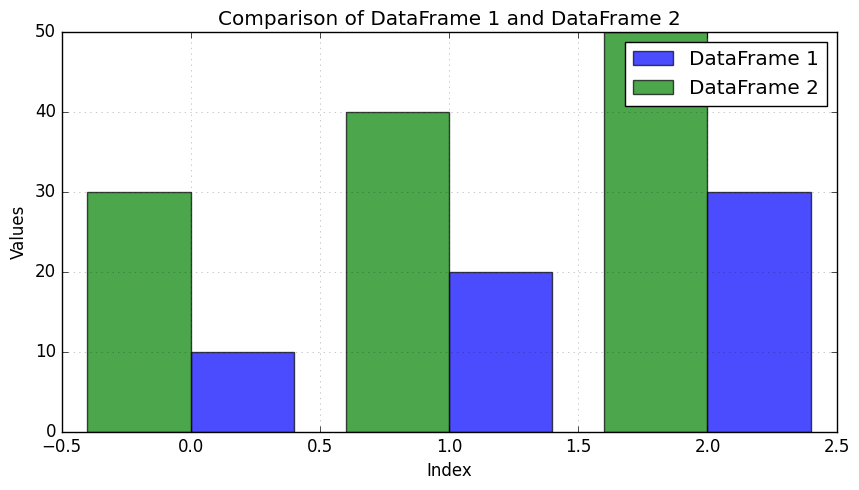
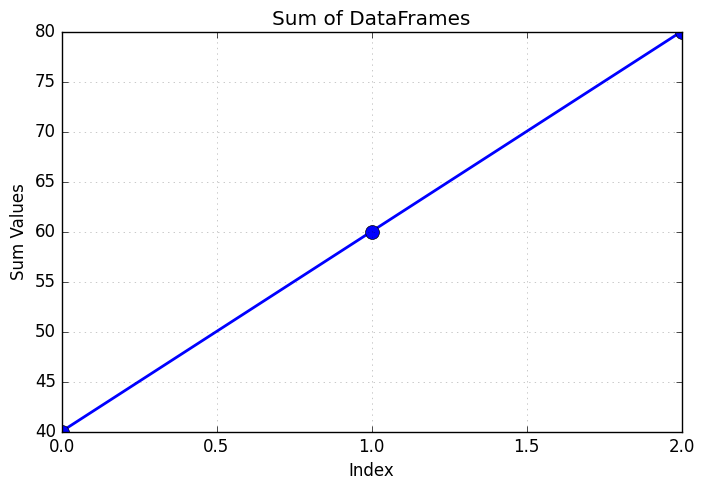
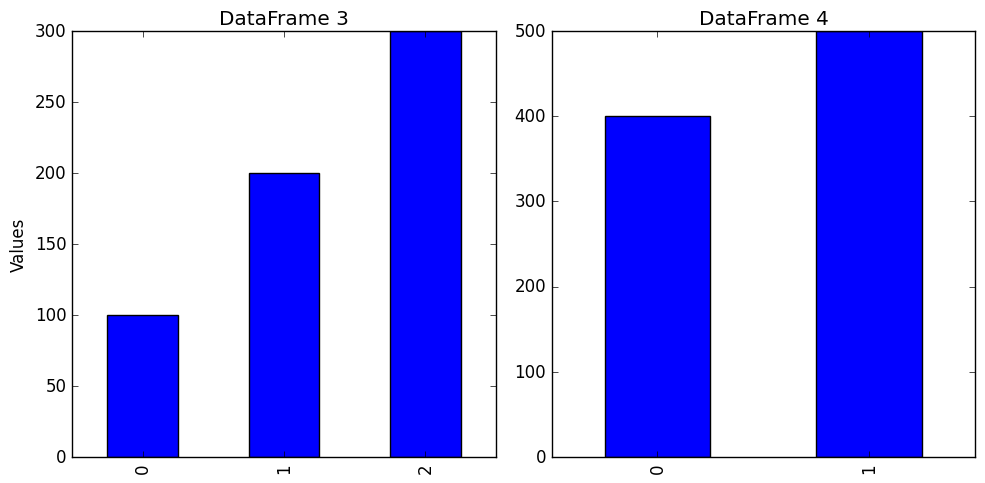
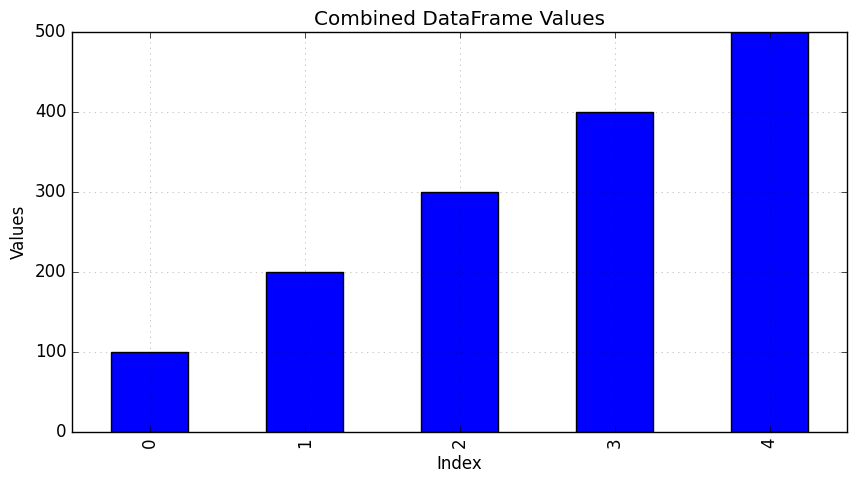
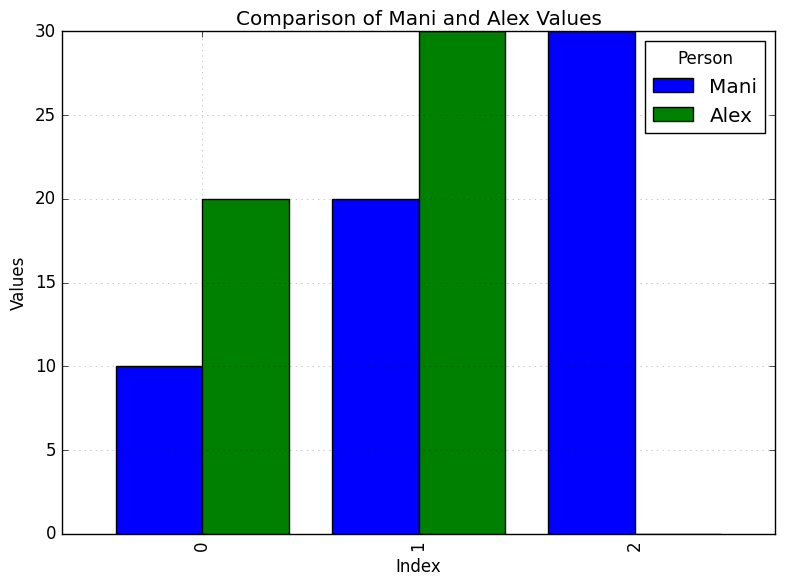

These figures' Python source, in order:
import numpy as np
import pandas as pd
import matplotlib.pyplot as plt

# Set style for better visualization
plt.style.use('classic')

# Question 1: Create and print two DataFrames
print("Question 1:")
df1 = pd.DataFrame({
    'Values': [10, 20, 30]
})
df2 = pd.DataFrame({
    'Values': [30, 40, 50]
})
print("DataFrame 1:")
print(df1)
print("\nDataFrame 2:")
print(df2)

# Plotting Question 1
plt.figure(figsize=(10, 5))
x = range(len(df1))
plt.bar(x, df1['Values'], width=0.4, align='edge', label='DataFrame 1', alpha=0.7)
plt.bar(x, df2['Values'], width=-0.4, align='edge', label='DataFrame 2', alpha=0.7)
plt.title('Comparison of DataFrame 1 and DataFrame 2')
plt.xlabel('Index')
plt.ylabel('Values')
plt.legend()
plt.grid(True, alpha=0.3)
plt.savefig('question1_plot.png')
plt.close()
print("\nPlot saved as 'question1_plot.png'")
print()

# Question 2: Add the DataFrames and print result
print("Question 2:")
result_df = df1 + df2
print("Sum of DataFrames:")
print(result_df)

# Plotting Question 2
plt.figure(figsize=(8, 5))
plt.plot(result_df['Values'], marker='o', linewidth=2, markersize=10)
plt.title('Sum of DataFrames')
plt.xlabel('Index')
plt.ylabel('Sum Values')
plt.grid(True, alpha=0.3)
plt.savefig('question2_plot.png')
plt.close()
print("\nPlot saved as 'question2_plot.png'")
print()

# Question 3: Create and print two DataFrames
print("Question 3:")
df3 = pd.DataFrame({
    'Values': [100, 200, 300]
})
df4 = pd.DataFrame({
    'Values': [400, 500]
})
print("DataFrame 3:")
print(df3)
print("\nDataFrame 4:")
print(df4)

# Plotting Question 3
plt.figure(figsize=(10, 5))
plt.subplot(1, 2, 1)
df3['Values'].plot(kind='bar')
plt.title('DataFrame 3')
plt.ylabel('Values')
plt.subplot(1, 2, 2)
df4['Values'].plot(kind='bar')
plt.title('DataFrame 4')
plt.tight_layout()
plt.savefig('question3_plot.png')
plt.close()
print("\nPlot saved as 'question3_plot.png'")
print()

# Question 4: Append df4 to df3
print("Question 4:")
combined_df = pd.concat([df3, df4], ignore_index=True)
print("Combined DataFrame:")
print(combined_df)

# Plotting Question 4
plt.figure(figsize=(10, 5))
combined_df['Values'].plot(kind='bar')
plt.title('Combined DataFrame Values')
plt.xlabel('Index')
plt.ylabel('Values')
plt.grid(True, alpha=0.3)
plt.savefig('question4_plot.png')
plt.close()
print("\nPlot saved as 'question4_plot.png'")
print()

# Question 5: Create and print DataFrame with multiple columns
print("Question 5:")
data_dict = {
    'Mani': [10, 20, 30],
    'Alex': [20, 30, None]  # Added None to match the length
}
result_df = pd.DataFrame(data_dict)
print("DataFrame from dictionary:")
print(result_df)

# Plotting Question 5
plt.figure(figsize=(10, 5))
result_df.plot(kind='bar', width=0.8)
plt.title('Comparison of Mani and Alex Values')
plt.xlabel('Index')
plt.ylabel('Values')
plt.legend(title='Person')
plt.grid(True, alpha=0.3)
plt.tight_layout()
plt.savefig('question5_plot.png')
plt.close()
print("\nPlot saved as 'question5_plot.png'")
